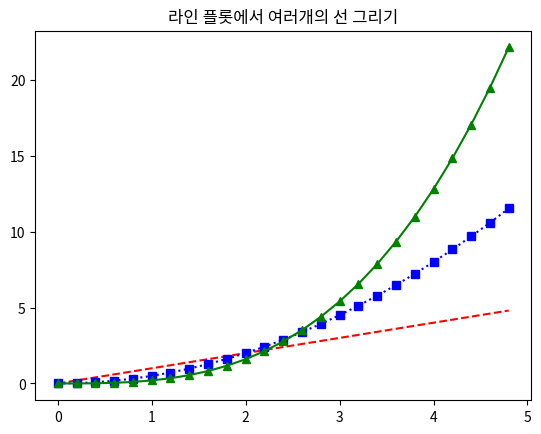

Generate this figure with matplotlib:
import numpy as np
import matplotlib.pyplot as plt
t = np.arange(0., 5., 0.2) #0.=0.0 #0부터 5까지 0.2 간격으로 값 생성
plt.title("라인 플롯에서 여러개의 선 그리기")
plt.plot(t, t, 'r--', t, 0.5 * t**2, 'bs:', t, 0.2 * t**3, 'g^-') #빨간색 대시선, 파란색 점선, 초록색 삼각형 마커 선
plt.show()